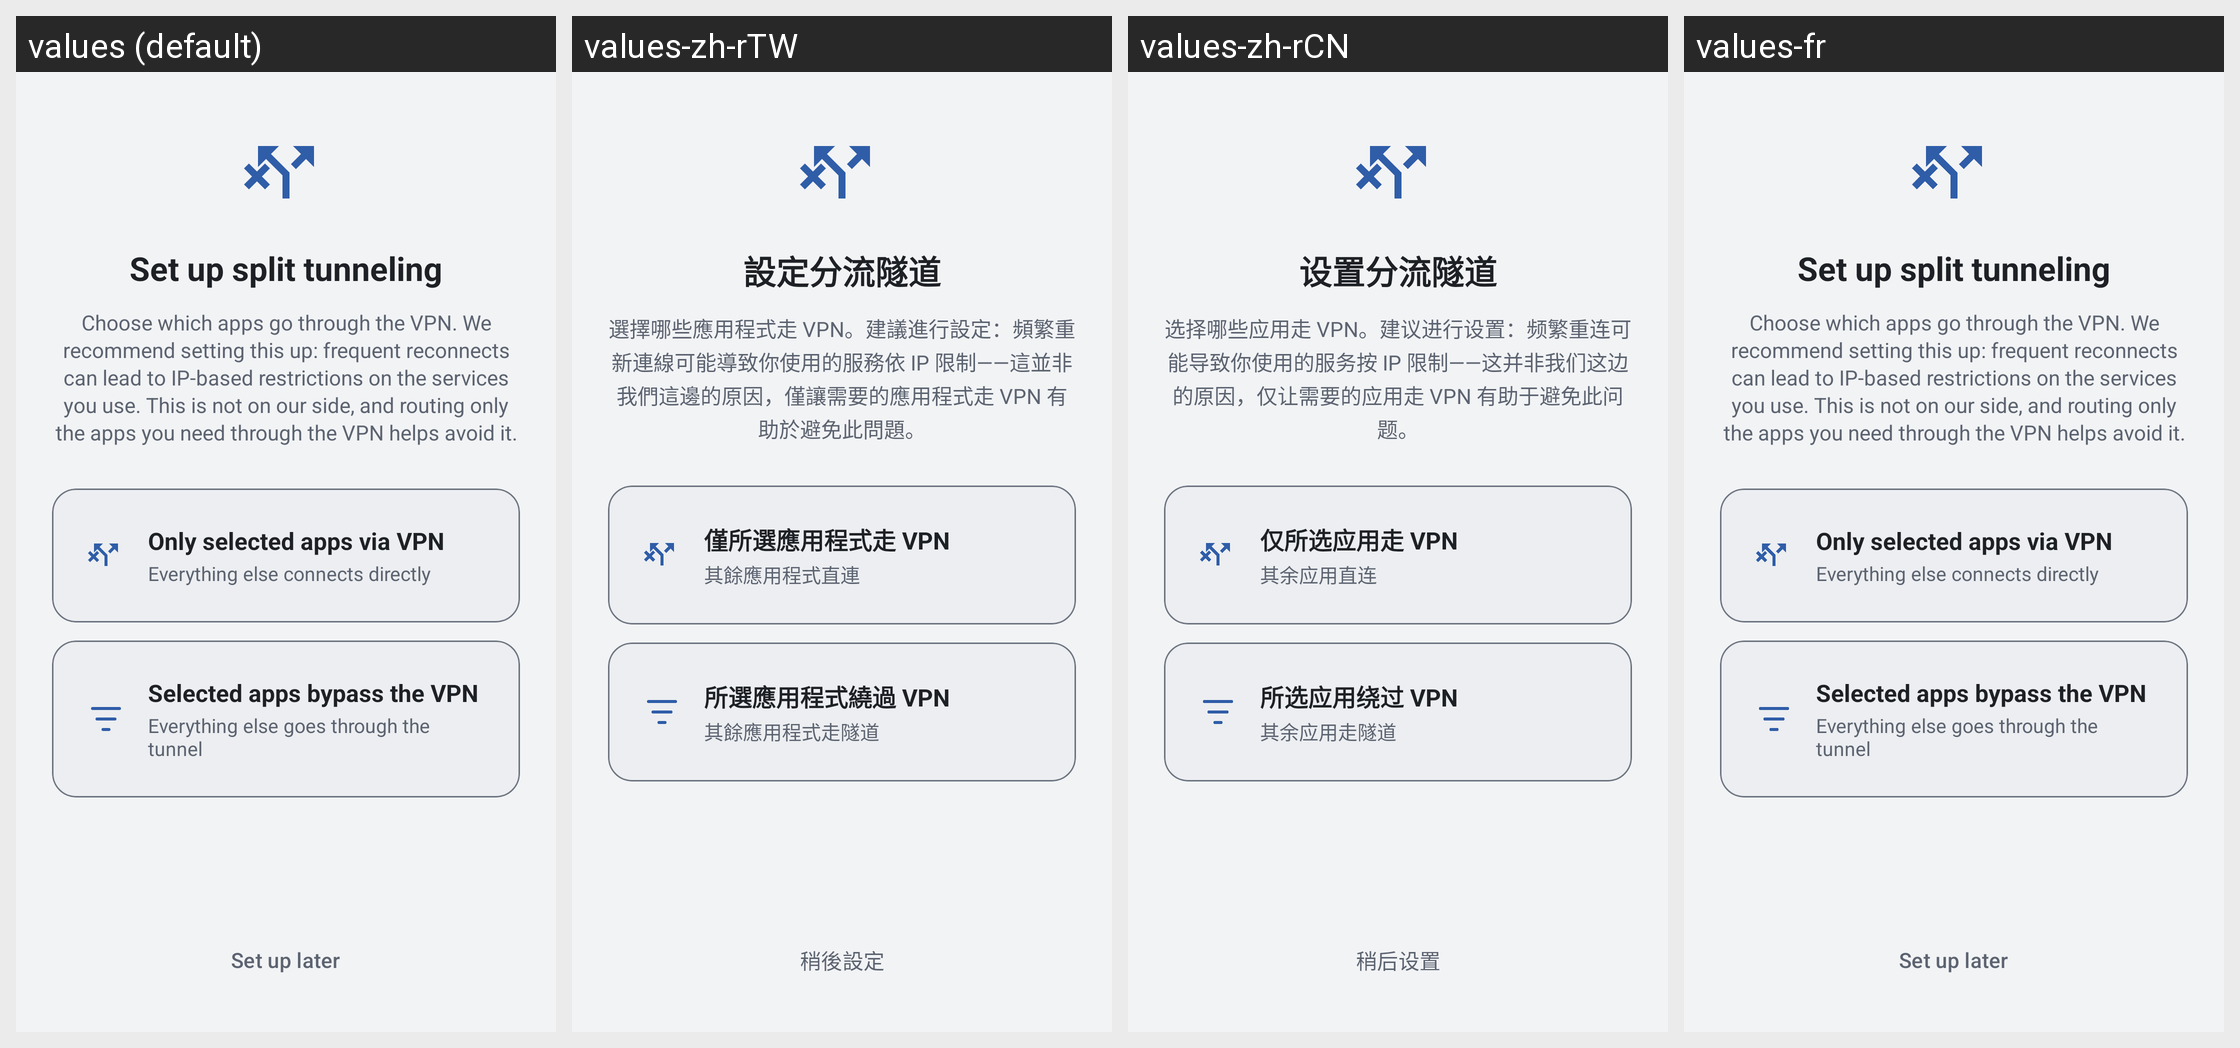

The same Android screen rendered under several of its app's locales, left to right. List the strings drawn on it with the default value and each locale's translation.
Android screen res/layout/split_tunnel_wizard_fragment.xml rendered under 4 locales, left to right: values (default), values-zh-rTW, values-zh-rCN, values-fr. Device: Nexus 5 (rendered at 1080×1920; each locale shown at half size, 540×960, under a caption strip naming it); theme AppTheme.
Other locales in the repository, not shown: values-ar-rSA, values-ca-rES, values-cs-rCZ, values-da-rDK, values-de, values-el-rGR, values-en, values-es-rES, values-et-rEE, values-fa-rIR, values-fi-rFI, values-hi, values-hi-rIN, values-hu-rHU, values-in, values-it, values-ja, values-ko-rKR, values-nl-rNL, values-no-rNO, values-pa-rIN, values-pl-rPL, values-pt-rBR, values-pt-rPT, values-ro-rRO, values-ru, values-si-rLK, values-sk-rSK, values-sl, values-sv-rSE, values-tr-rTR, values-uk-rUA, values-vi-rVN.
Strings drawn on this screen, with the default value and each locale's value (text and hints the layout hard-codes, and strings that could not be matched under every locale, appear in the picture but are not listed):

wgk_split_wizard_title
  values: Set up split tunneling
  values-zh-rTW: 設定分流隧道
  values-zh-rCN: 设置分流隧道
  values-fr: Set up split tunneling  [not translated; the default value is used]

wgk_split_wizard_body
  values: Choose which apps go through the VPN. We recommend setting this up: frequent reconnects can lead to IP-based restrictions on the services you use. This is not on our side, and routing only the apps you need through the VPN helps avoid it.
  values-zh-rTW: 選擇哪些應用程式走 VPN。建議進行設定：頻繁重新連線可能導致你使用的服務依 IP 限制——這並非我們這邊的原因，僅讓需要的應用程式走 VPN 有助於避免此問題。
  values-zh-rCN: 选择哪些应用走 VPN。建议进行设置：频繁重连可能导致你使用的服务按 IP 限制——这并非我们这边的原因，仅让需要的应用走 VPN 有助于避免此问题。
  values-fr: Choose which apps go through the VPN. We recommend setting this up: frequent reconnects can lead to IP-based restrictions on the services you use. This is not on our side, and routing only the apps you need through the VPN helps avoid it.  [not translated; the default value is used]

wgk_split_wizard_mode_include_title
  values: Only selected apps via VPN
  values-zh-rTW: 僅所選應用程式走 VPN
  values-zh-rCN: 仅所选应用走 VPN
  values-fr: Only selected apps via VPN  [not translated; the default value is used]

wgk_split_wizard_mode_include_desc
  values: Everything else connects directly
  values-zh-rTW: 其餘應用程式直連
  values-zh-rCN: 其余应用直连
  values-fr: Everything else connects directly  [not translated; the default value is used]

wgk_split_wizard_mode_exclude_title
  values: Selected apps bypass the VPN
  values-zh-rTW: 所選應用程式繞過 VPN
  values-zh-rCN: 所选应用绕过 VPN
  values-fr: Selected apps bypass the VPN  [not translated; the default value is used]

wgk_split_wizard_mode_exclude_desc
  values: Everything else goes through the tunnel
  values-zh-rTW: 其餘應用程式走隧道
  values-zh-rCN: 其余应用走隧道
  values-fr: Everything else goes through the tunnel  [not translated; the default value is used]

wgk_split_wizard_later
  values: Set up later
  values-zh-rTW: 稍後設定
  values-zh-rCN: 稍后设置
  values-fr: Set up later  [not translated; the default value is used]
